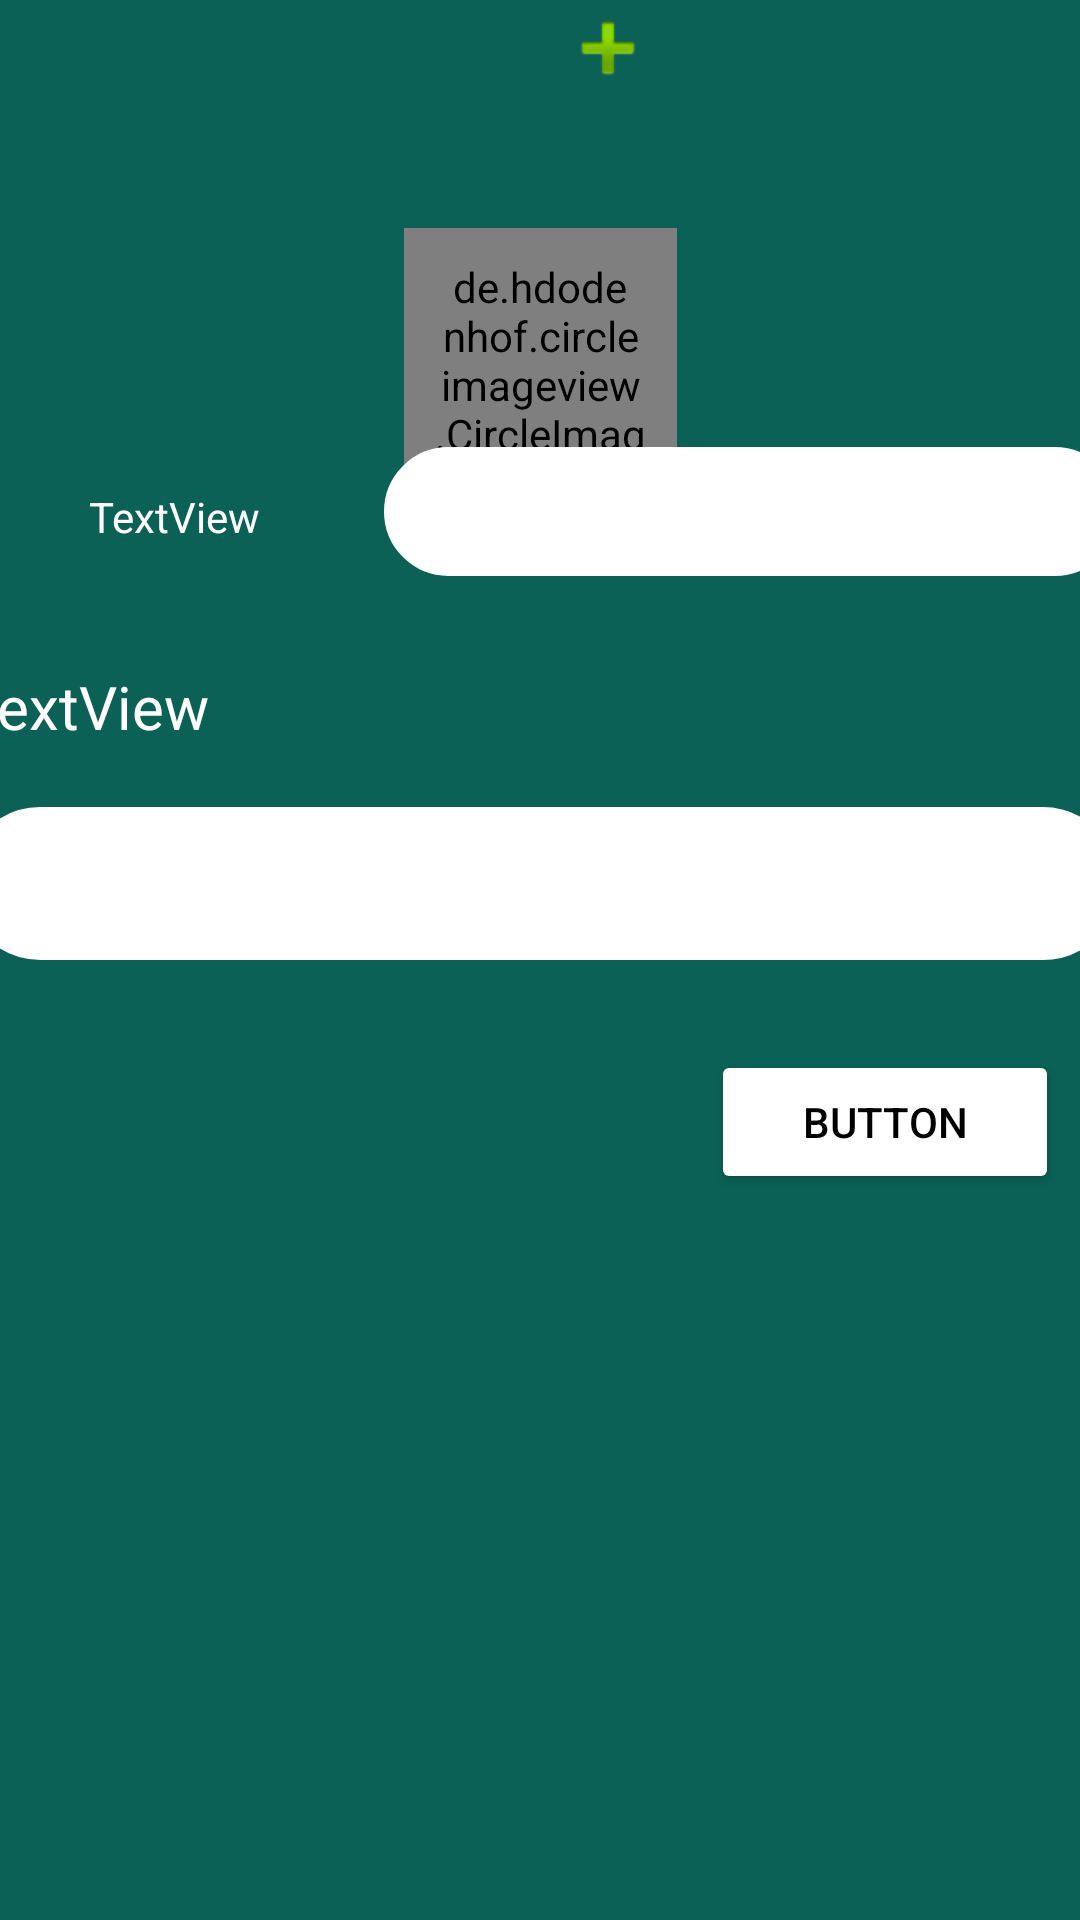

Write the Android layout XML for this screen, with the resource values it uses.
<!-- AndroidManifest.xml: application theme Theme.AnkitChat -->
<!-- res/layout/activity_settings.xml -->
<?xml version="1.0" encoding="utf-8"?>
<androidx.constraintlayout.widget.ConstraintLayout xmlns:android="http://schemas.android.com/apk/res/android"
    xmlns:app="http://schemas.android.com/apk/res-auto"
    xmlns:tools="http://schemas.android.com/tools"
    android:layout_width="match_parent"
    android:layout_height="match_parent"
    android:background="@color/colorPrimary"
    tools:context=".SettingsActivity">

    <ImageView
        android:id="@+id/imageView2"
        android:layout_width="57dp"
        android:layout_height="66dp"
        app:layout_constraintBottom_toBottomOf="parent"
        app:layout_constraintEnd_toEndOf="parent"
        app:layout_constraintHorizontal_bias="0.014"
        app:layout_constraintStart_toStartOf="parent"
        app:layout_constraintTop_toTopOf="parent"
        app:layout_constraintVertical_bias="0.0"
        app:srcCompat="@drawable/arrow" />

    <de.hdodenhof.circleimageview.CircleImageView
        android:id="@+id/profile_image"
        android:layout_width="91dp"
        android:layout_height="88dp"
        android:layout_gravity="center"
        android:layout_margin="10sp"
        android:padding="10dp"
        android:src="@drawable/avatar"
        app:civ_border_color="#FF000000"
        app:civ_border_width="2dp"
        app:layout_constraintEnd_toEndOf="parent"
        app:layout_constraintStart_toStartOf="parent"
        app:layout_constraintTop_toBottomOf="@+id/imageView2" />

    <ImageView
        android:id="@+id/imageView4"
        android:layout_width="wrap_content"
        android:layout_height="wrap_content"
        app:layout_constraintEnd_toEndOf="@+id/profile_image"
        app:layout_constraintHorizontal_bias="0.881"
        app:layout_constraintStart_toStartOf="@+id/profile_image"
        app:srcCompat="@android:drawable/ic_input_add"
        tools:layout_editor_absoluteY="132dp" />

    <LinearLayout
        android:layout_width="385dp"
        android:layout_height="536dp"
        android:layout_marginTop="30sp"
        android:orientation="vertical"
        app:layout_constraintBottom_toBottomOf="parent"
        app:layout_constraintEnd_toEndOf="parent"
        app:layout_constraintStart_toStartOf="parent"
        app:layout_constraintTop_toBottomOf="@+id/profile_image">

        <LinearLayout
            android:layout_width="match_parent"
            android:layout_height="43dp"
            android:orientation="horizontal">

            <TextView
                android:id="@+id/textView"
                android:layout_width="105dp"
                android:layout_height="43dp"
                android:layout_weight="1"
                android:gravity="center"
                android:text="TextView"
                android:textColor="@color/white" />

            <EditText
                android:id="@+id/editTextTextPersonName"
                android:layout_width="wrap_content"
                android:layout_height="match_parent"
                android:layout_weight="1"
                android:background="@drawable/textboxoutline"
                android:backgroundTint="@color/white"
                android:ems="10"
                android:gravity="center"
                android:inputType="textPersonName" />

        </LinearLayout>

        <TextView
            android:id="@+id/textView3"
            android:layout_width="match_parent"
            android:layout_height="wrap_content"
            android:layout_marginTop="30sp"
            android:text="TextView"
            android:textColor="@color/white"
            android:textSize="20sp" />

        <EditText
            android:id="@+id/editTextTextPersonName2"
            android:layout_width="match_parent"
            android:layout_height="51dp"
            android:layout_marginTop="20sp"
            android:background="@drawable/textboxoutline"
            android:backgroundTint="@color/white"
            android:ems="10"
            android:gravity="center"
            android:inputType="textPersonName" />

        <Button
            android:id="@+id/button2"
            android:layout_width="116dp"
            android:layout_height="wrap_content"
            android:layout_gravity="end"
            android:layout_marginTop="30sp"
            android:layout_marginEnd="20sp"
            android:backgroundTint="@color/white"
            android:text="Button"
            android:textColor="@color/black" />

    </LinearLayout>

</androidx.constraintlayout.widget.ConstraintLayout>
<!-- resources referenced by this layout -->
<resources>
  <color name="black">#FF000000</color>
  <color name="colorPrimary">#0b6156</color>
  <color name="white">#FFFFFFFF</color>
  <!-- drawable textboxoutline (drawable) -->
  <?xml version="1.0" encoding="utf-8"?>
  <shape xmlns:android="http://schemas.android.com/apk/res/android">
  <stroke android:color="@color/red"
      android:width="5sp"
        />
        <corners
            android:radius="30sp"
  
            />
  
  </shape>
  <style name="Theme.AnkitChat" parent="Theme.MaterialComponents.DayNight.DarkActionBar">
          
          <item name="colorPrimary">@color/colorPrimary</item>
          <item name="colorPrimaryVariant">@color/purple_700</item>
          <item name="colorOnPrimary">@color/white</item>
          
          <item name="colorSecondary">@color/teal_200</item>
          <item name="colorSecondaryVariant">@color/teal_700</item>
          <item name="colorOnSecondary">@color/black</item>
          
          <item name="android:statusBarColor" tools:targetApi="l">?attr/colorPrimaryVariant</item>
          
      </style>
  <color name="red">#9F0B0B</color>
  <color name="purple_700">#FF3700B3</color>
  <color name="teal_200">#FF03DAC5</color>
  <color name="teal_700">#FF018786</color>
</resources>
